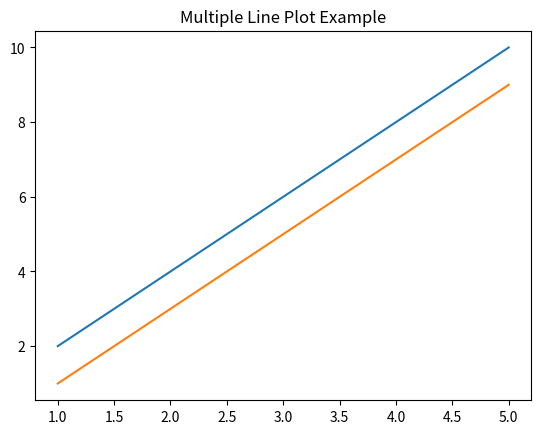

Here is the Python script that generated this plot:
import matplotlib.pyplot as plt

"""
DAY 2 - Multiple Line Plots
---------------------------
We can draw more than one line in a single graph.
This is useful for comparison (e.g., sales vs profit).
"""

# Data for first line
x = [1, 2, 3, 4, 5]
y1 = [2, 4, 6, 8, 10]

# Data for second line
y2 = [1, 3, 5, 7, 9]

# First line
plt.plot(x, y1)

# Second line
plt.plot(x, y2)

plt.title("Multiple Line Plot Example")
plt.show()
